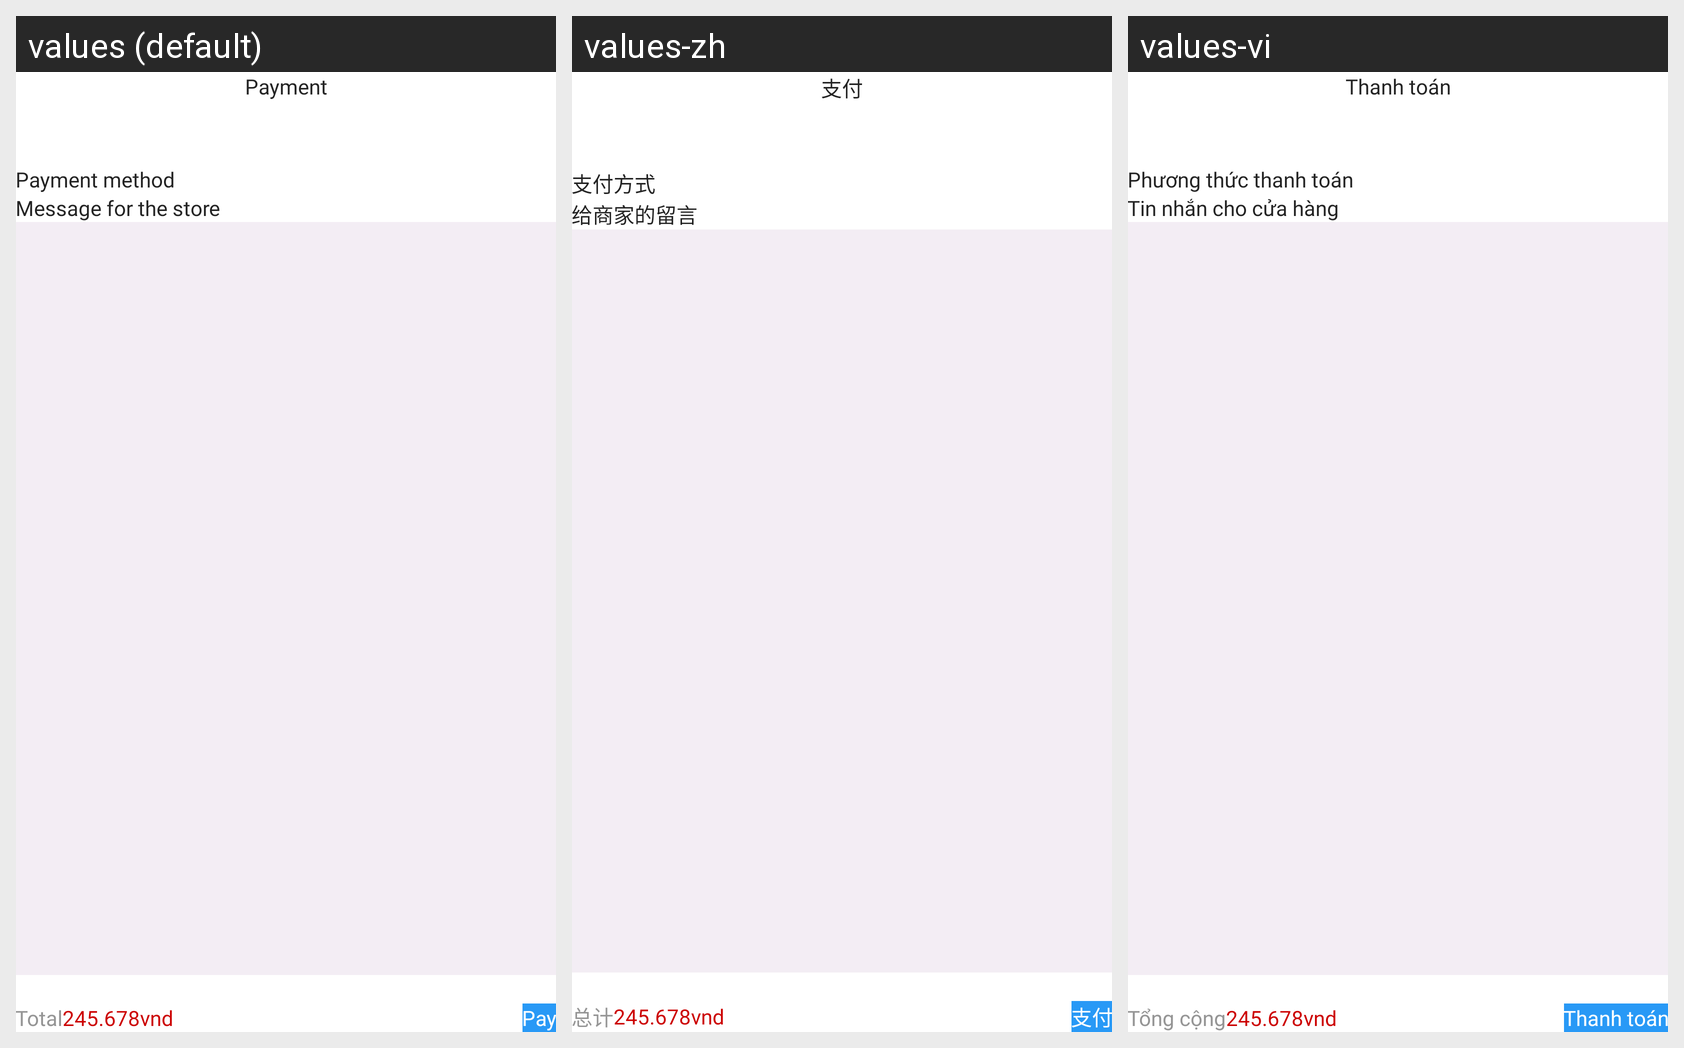

Here is an Android app screen in its default locale and in the app's own translations. Write out the translated-string differences for the strings that appear on this screen.
Android screen res/layout/activity_confirm_order.xml rendered under 3 locales, left to right: values (default), values-zh, values-vi. Device: Nexus 5 (rendered at 1080×1920; each locale shown at half size, 540×960, under a caption strip naming it); theme Theme.Bia.
Strings drawn on this screen, with the default value and each locale's value (text and hints the layout hard-codes, and strings that could not be matched under every locale, appear in the picture but are not listed):

payment
  values: Payment
  values-zh: 支付
  values-vi: Thanh toán

total_
  values: Total
  values-zh: 总计
  values-vi: Tổng cộng

pay
  values: Pay
  values-zh: 支付
  values-vi: Thanh toán

payment_method
  values: Payment method
  values-zh: 支付方式
  values-vi: Phương thức thanh toán

message_for_the_store
  values: Message for the store
  values-zh: 给商家的留言
  values-vi: Tin nhắn cho cửa hàng
